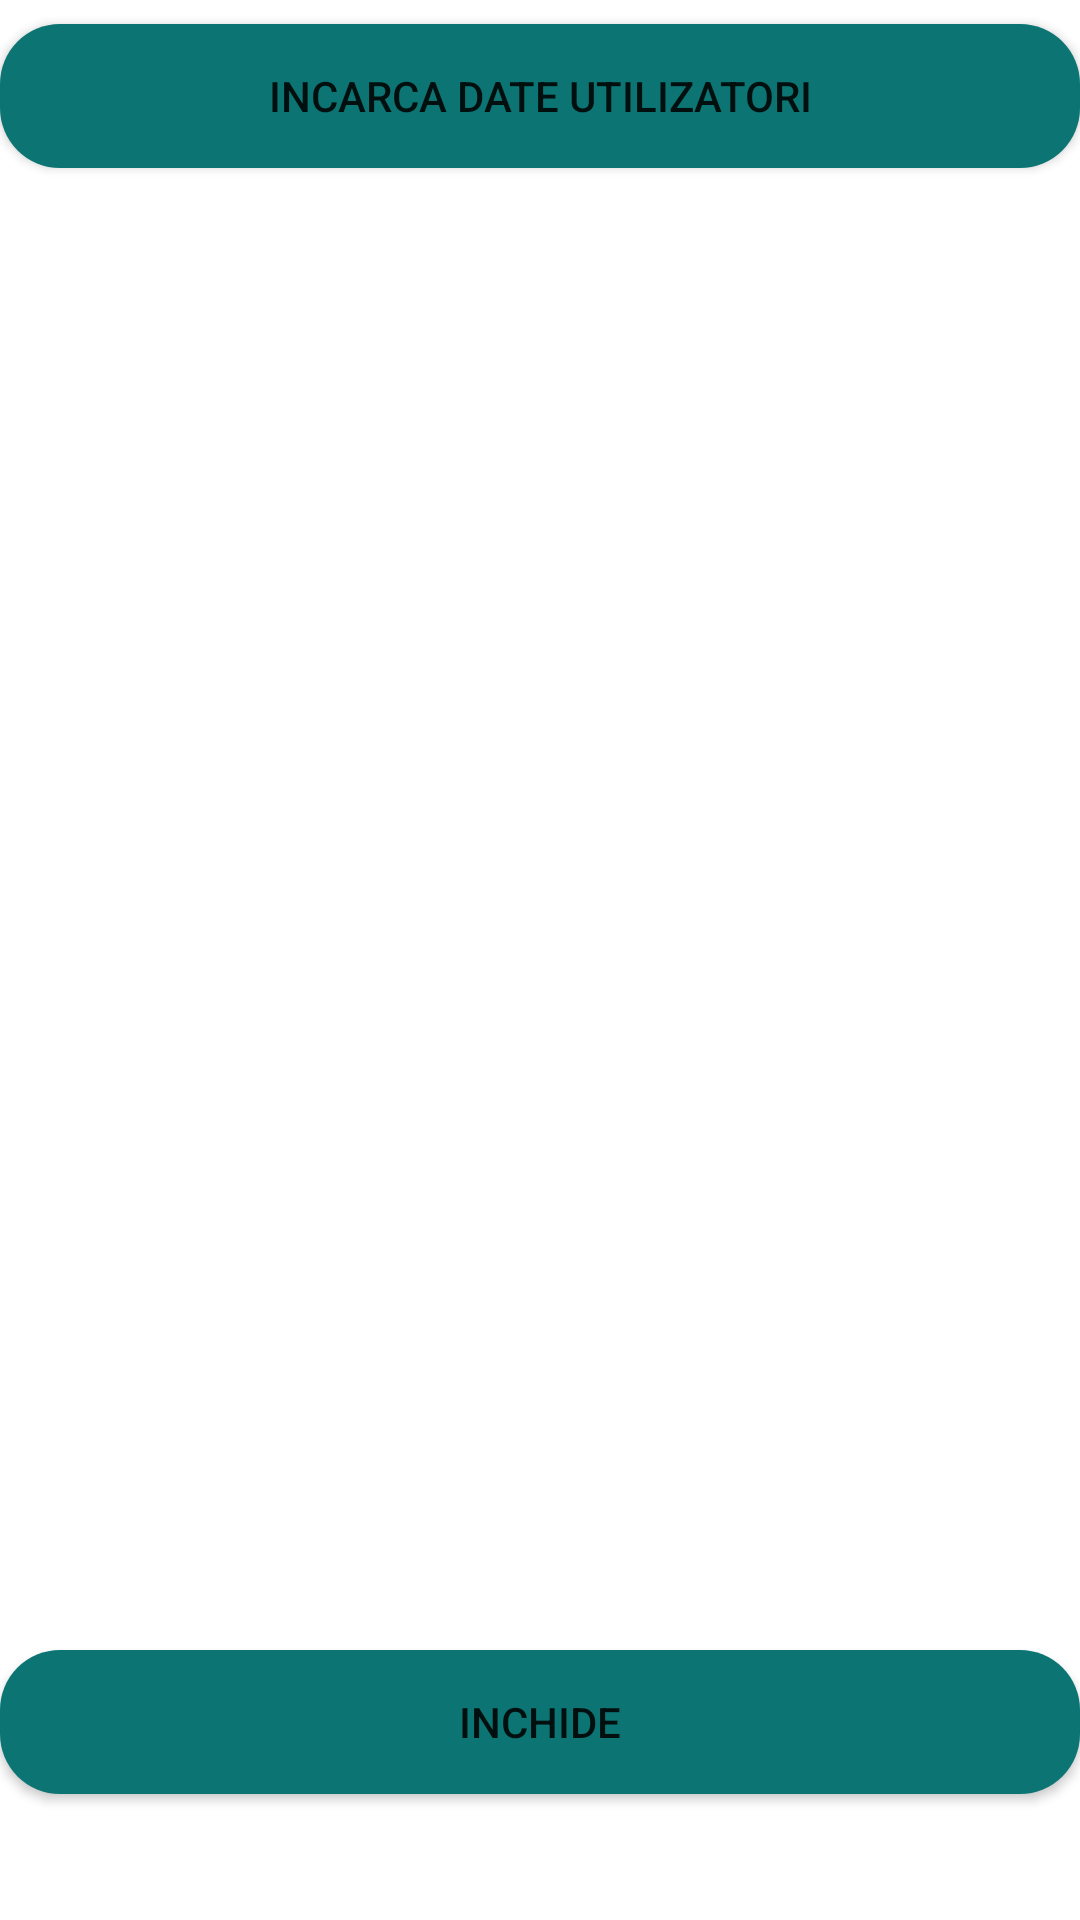

Reconstruct the res/layout file that produces this screen, plus the resources it refers to.
<!-- AndroidManifest.xml: application theme Theme.Proiect3 -->
<!-- res/layout/fragment_utilizatori.xml -->
<?xml version="1.0" encoding="utf-8"?>
<androidx.constraintlayout.widget.ConstraintLayout xmlns:android="http://schemas.android.com/apk/res/android"
    xmlns:tools="http://schemas.android.com/tools"
    android:layout_width="wrap_content"
    android:layout_height="wrap_content"
    xmlns:app="http://schemas.android.com/apk/res-auto"
    android:orientation="vertical"
    tools:context=".fragments.UtilizatoriFragment">

    
    <Button
        android:id="@+id/btnIncarcaUtilizatori"
        android:layout_width="match_parent"
        android:layout_height="wrap_content"
        android:layout_marginTop="8dp"
        app:layout_constraintLeft_toLeftOf="parent"
        app:layout_constraintRight_toRightOf="parent"
        app:layout_constraintTop_toTopOf="parent"
        android:background="@drawable/buton_rotunjit"
        android:text="@string/utilizatori_incarca_date" />

    <EditText
        android:id="@+id/tvFiltruUtilizatori"
        android:layout_width="wrap_content"
        android:layout_height="wrap_content"
        app:layout_constraintLeft_toLeftOf="parent"
        app:layout_constraintRight_toRightOf="parent"
        app:layout_constraintTop_toBottomOf="@id/btnIncarcaUtilizatori"
        android:importantForAutofill="no"
        android:visibility="invisible"
        android:inputType="textPersonName"
        android:text="@string/utilizatori_cautare"
        android:textColor="@color/teal_700"
        android:textSize="20sp" />

    <ListView
        android:id="@+id/lvUtilizatori"
        android:layout_width="match_parent"
        android:layout_height="450dp"
        app:layout_constraintLeft_toLeftOf="parent"
        app:layout_constraintRight_toRightOf="parent"
        app:layout_constraintTop_toBottomOf="@id/tvFiltruUtilizatori"/>

    <Button
        android:id="@+id/btnInchideUtilizatori"
        android:layout_width="match_parent"
        android:layout_height="wrap_content"
        android:layout_marginBottom="8dp"
        app:layout_constraintLeft_toLeftOf="parent"
        app:layout_constraintRight_toRightOf="parent"
        app:layout_constraintTop_toBottomOf="@id/lvUtilizatori"
        android:background="@drawable/buton_rotunjit"
        android:text="@string/utilizatori_inchide" />

</androidx.constraintlayout.widget.ConstraintLayout>
<!-- resources referenced by this layout -->
<resources>
  <color name="teal_700">#FF018786</color>
  <!-- drawable buton_rotunjit (drawable) -->
  <?xml version="1.0" encoding="utf-8"?>
  <shape android:shape="rectangle" xmlns:android="http://schemas.android.com/apk/res/android">
      <solid android:color="#0C7574"/>
      <corners android:radius="20dp"/>
  </shape>
  <string name="utilizatori_cautare">Cauta utilizatori</string>
  <string name="utilizatori_incarca_date">Incarca date utilizatori</string>
  <string name="utilizatori_inchide">Inchide</string>
  <style name="Theme.Proiect3" parent="Theme.MaterialComponents.DayNight.DarkActionBar">
          
          <item name="colorPrimary">@color/purple_500</item>
          <item name="colorPrimaryVariant">@color/purple_700</item>
          <item name="colorOnPrimary">@color/white</item>
          
          <item name="colorSecondary">@color/teal_200</item>
          <item name="colorSecondaryVariant">@color/teal_700</item>
          <item name="colorOnSecondary">@color/black</item>
          
          <item name="android:statusBarColor">?attr/colorPrimaryVariant</item>
          
      </style>
  <color name="purple_500">#FF6200EE</color>
  <color name="purple_700">#FF3700B3</color>
  <color name="white">#FFFFFFFF</color>
  <color name="teal_200">#FF03DAC5</color>
  <color name="black">#FF000000</color>
</resources>
